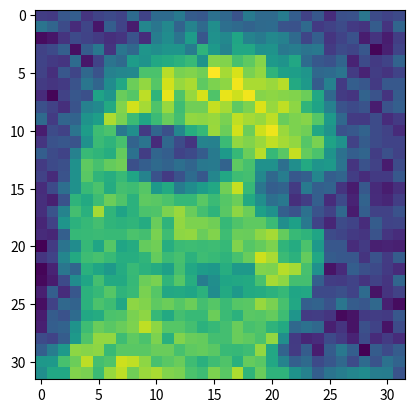

This chart was generated by the following Python code:
import numpy as np
import matplotlib.pyplot as plt


data = [3235,3215,3365,3405,3195,3265,3295,3265,3485,3265,3485,3485,3575,3395,3375,3515,3465,3345,3575,3475,3475,3585,3405,3255,3375,3155,3325,3335,3545,3305,3265,3295,3535,3445,3305,3145,3275,3055,3405,3265,3075,3645,3545,3655,3435,3625,3475,3695,3505,3475,3435,3475,3485,3345,3335,3475,3215,3255,3305,3215,3185,3395,3185,3445,3015,3055,3185,3295,3265,3225,3165,3195,3345,3155,3595,3685,3535,3785,3365,3715,3655,3835,3625,3575,3655,3615,3475,3275,3415,3195,3265,3335,3085,3185,3085,3235,3255,3295,3415,3025,3395,3555,3185,3545,3465,3735,3695,3735,3735,3585,3925,3765,3625,3855,3855,3715,3725,3555,3595,3535,3555,3225,3305,3275,3365,2985,3095,3265,3265,3215,3195,3485,3055,3265,3535,3475,3785,3725,3855,3875,3915,3965,3725,4175,4165,4015,4075,4175,3765,3725,3855,3485,3375,3335,3445,3115,3305,3215,3265,3435,3255,3165,3365,3275,3465,3345,3615,3645,3655,4025,4025,4285,4145,4165,4125,4445,4245,4355,4145,4205,3925,3805,3795,3735,3465,3485,3535,3225,3115,3235,3185,3265,3225,3195,3215,3345,3545,3445,3685,3855,4115,4205,4055,4345,4215,4255,4075,4155,4195,4415,4255,4255,4225,4285,3865,3765,3395,3615,3215,3405,3365,3215,3375,3375,3145,2985,3255,3365,3325,3825,3735,4105,4055,4295,3935,4395,4035,4215,4355,4035,4395,4335,4415,4175,4195,4175,4165,4115,3855,3465,3225,3195,3435,3345,3185,3395,3325,3255,3165,3345,3615,3665,3865,4165,4345,4245,4035,4215,3985,4125,4125,4315,4245,4075,4155,4365,4215,4305,4195,3935,3825,3615,3345,3295,3345,3085,3345,3415,3475,3225,3445,3435,3725,3795,4265,4145,3975,3835,3975,4105,4005,4205,4195,4215,4145,4305,4245,4215,4295,4105,4155,4175,4055,3765,3465,3225,3215,3305,3155,3215,3085,3305,3255,3535,3785,3985,4025,3555,3695,3215,3445,3325,3645,3885,3955,4225,4115,4345,4115,4335,4405,4225,4155,4125,3855,3725,3335,3375,3435,3305,3255,3145,3195,3335,3365,3345,3715,3975,3925,4015,3435,3535,3145,3465,3305,3195,3625,3615,3975,4205,4165,4225,4305,4245,4205,4055,4145,3825,3715,3255,3395,3305,3265,3265,3405,3305,3265,3615,3965,3935,3885,4095,3515,3235,3445,3405,3265,3295,3395,3575,3765,3955,4115,4285,3955,4065,4315,4095,4025,3725,3515,3405,3445,3235,3325,3255,3225,3295,3325,3715,4075,4015,4095,4125,3325,3405,3475,3435,3505,3445,3555,3575,3435,4075,4015,3715,3715,3505,3695,3865,3735,3765,3535,3195,3335,3255,3075,3305,3255,3145,3345,3715,4065,3935,3885,3965,3835,3625,3335,3215,3335,3485,3375,3645,3855,3985,4005,3655,3465,3595,3375,3415,3645,3405,3445,3235,3155,3215,3215,3375,3155,3295,3505,3715,3965,4025,3875,4005,3985,4055,3765,3865,3585,3685,3785,3855,4125,4315,3955,3545,3405,3435,3225,3575,3415,3435,3185,3075,3375,3145,3085,3165,3165,3095,3335,3925,3865,3985,4115,4035,3915,4075,4065,4025,3955,3955,4065,3975,4055,4115,3865,3695,3505,3555,3165,3235,3415,3155,3295,3115,3435,3155,3125,3235,3165,3345,3625,4005,3905,4245,3935,3825,3915,4025,4035,4155,4225,4105,4005,3925,4065,4195,4115,3805,3715,3415,3345,3515,3345,3255,3465,3075,3405,3255,3255,3335,3125,3255,3735,3915,3955,4005,3935,3915,3935,3875,4105,3925,4205,4155,4155,4125,3955,4035,4075,4075,3975,3695,3805,3555,3265,3125,3305,3265,3155,3395,3265,3275,3145,3125,3415,3955,3965,3975,3965,3965,4025,4005,4145,3985,4195,4205,4105,4165,3985,4115,4105,4195,4245,4095,3965,3925,3835,3305,3275,3215,3195,3345,3195,3155,2975,3225,3535,3685,3955,3835,4055,3835,3875,4095,4125,3885,3975,3985,3975,3985,3955,4165,4055,4095,4155,3935,3875,4025,3765,3365,3365,3155,3215,3095,3115,3095,3195,3265,3645,3865,3985,4015,3965,3885,3885,3935,4095,3975,4015,3915,3985,3965,3925,4015,4105,4335,4255,3975,3915,4095,3855,3395,3375,3365,3185,3345,3225,3395,2985,3115,3545,3445,3905,3835,3765,3875,3965,3915,3875,3805,4005,3855,3785,3755,3885,3765,3765,4165,4155,4285,4245,4015,3715,3045,3145,3405,3325,3295,3215,3145,3005,3075,3295,3685,3835,4005,3865,3865,3955,4115,4145,3935,4055,3885,3585,3695,3835,3855,3865,4015,4245,4195,4005,4005,3415,3235,3225,3265,3185,3255,3195,3445,3095,3405,3155,3365,3915,3955,4055,3925,3965,4145,4055,3855,3865,3835,3915,3685,3865,3765,3865,3875,3915,3955,3835,3855,3295,3295,3325,3265,3485,3045,3185,3255,3025,3255,3465,3435,3915,4025,3985,3855,4195,4165,4075,4115,4055,4115,4005,4055,3975,4055,4065,4215,4145,4015,3855,3415,3435,3345,3545,3395,3365,3465,3095,3015,3075,3395,3335,3485,3855,3875,4025,4035,4145,4195,3955,3865,4005,3965,3965,4115,3975,3915,4065,4055,4095,3985,3735,3225,3235,3195,3005,3045,3215,3235,3215,3365,3095,3405,3435,3725,3985,4105,4065,4105,4155,4305,4195,4055,4055,4005,3915,3955,4005,4105,4015,4035,3925,3865,3465,3515,3465,3095,3185,3045,3325,3265,3045,3305,3305,3265,3395,3765,4035,4205,4205,3985,4075,4025,4155,3905,4165,4105,4095,4005,4005,4105,4075,4025,4205,3695,3215,3125,3155,3295,3225,3115,3305,3145,3225,3145,3415,3595,3765,4195,4175,4195,3965,4065,4065,4065,4105,4105,4015,4075,4095,4065,3965,3955,3985,4205,3855,3435,3225,3395,3085,3395,3555,3405,2965,3395,3295,3395,3755,3765,4015,4115,4295,4005,4035,4335,4305,4195,4015,4065,4105,3985,3905,3985,4035,3905,4095,4065,3855,3625,3415,3475,3295,3365,3465,3305,3485,3345,3515,3435,3695,3855,3855,4165,4145,3975,4215,4295,4125,4225,4255,4165,4145,4025,3985,4155,4065,4265,3935,4105,3925,3925,3725,3615,3405,3535,3595,3645,3685,3595,3585,3345]
# data = [3415,3565,3385,3525,3325,3185,3515,3345,3495,3585,3485,3395,3465,3425,3605,3665,3395,3425,3525,3695,3605,3325,3685,3375,3305,3665,3385,3455,3155,3425,3185,3385,3425,3205,3465,3385,3305,3305,3445,3455,3515,3515,3415,3285,3135,3415,3415,3515,3515,3415,3525,3305,3415,3275,3305,3275,3255,3525,3255,3535,3285,3255,3245,3515,3595,3415,3395,3375,3485,3605,3385,3485,3415,3465,3515,3565,3375,3445,3325,3385,3595,3495,3685,3415,3485,3215,3605,3465,3415,3525,3585,3075,3185,3245,3685,3375,3555,3135,3285,3415,3235,3485,3415,3525,3485,3345,3465,3345,3315,3395,3445,3485,3455,3565,3515,3245,3455,3345,3185,3525,3485,3375,3495,3535,3385,3425,3105,3065,3235,3495,3585,3495,3395,3415,3395,3145,3555,3535,3415,3455,3345,3425,3425,3605,3595,3285,3605,3445,3495,3495,3555,3395,3655,3445,3425,3455,3255,3205,3425,3345,3495,3485,3395,3395,3175,3565,3555,3515,3625,3315,3385,3345,3535,3665,3395,3355,3605,3425,3425,3345,3605,3525,3565,3465,3395,3355,3495,3395,3345,3375,3215,3215,3485,3395,3395,3485,3415,3345,3605,3355,3595,3455,3515,3445,3415,3395,3485,3415,3465,3465,3515,3425,3345,3445,3555,3515,3205,3345,3455,3245,3245,3155,3425,3375,3595,3315,3345,3425,3415,3595,3395,3685,3455,3305,3465,3445,3495,3235,3275,3415,3385,3205,3425,3355,3425,3465,3345,3215,3235,3245,3375,3305,3255,3355,3145,3215,3495,3345,3465,3455,3455,3345,3325,3385,3425,3415,3455,3355,3555,3185,3375,3555,3415,3395,3485,3635,3425,3455,3465,3385,3595,3465,3425,3515,3215,3345,3275,3495,3455,3485,3515,3285,3355,3495,3525,3305,3425,3515,3345,3395,3355,3325,3395,3395,3685,3455,3345,3395,3395,3325,3585,3685,3555,3245,3375,3315,3255,3235,3445,3415,3415,3425,3555,3465,3555,3315,3485,3355,3555,3535,3485,3515,3565,3445,3395,3305,3355,3385,3395,3515,3235,3285,3415,3445,3395,3215,3385,3455,3455,3455,3445,3305,3355,3235,3465,3345,3445,3485,3525,3525,3655,3345,3235,3275,3345,3395,3325,3395,3495,3455,3325,3385,3525,3515,3685,3525,3355,3315,3565,3445,3135,3515,3185,3255,3465,3455,3665,3625,3395,3415,3395,3235,3325,3375,3485,3375,3185,3235,3455,3445,3425,3525,3635,3445,3315,3325,3525,3465,3485,3535,3445,3415,3185,3215,3345,3355,3305,3375,3305,3305,3255,3325,3275,3345,3455,3495,3535,3305,3305,3345,3425,3395,3465,3425,3425,3355,3655,3305,3395,3425,3445,3485,3445,3135,3245,3495,3145,3145,3605,3465,3595,3385,3355,3535,3525,3355,3415,3655,3395,3525,3585,3325,3415,3375,3425,3515,3485,3485,3525,3455,3445,3345,3465,3315,3445,3175,3245,3415,3485,3285,3425,3275,3325,3495,3485,3565,3525,3555,3395,3255,3315,3345,3465,3315,3375,3285,3515,3325,3425,3245,3455,3515,3455,3515,3415,3485,3375,3445,3305,3605,3135,3305,3455,3525,3415,3495,3345,3525,3465,3385,3455,3415,3395,3325,3415,3465,3425,3255,3175,3515,3455,3465,3415,3455,3685,3585,3535,3325,3325,3325,3375,3455,3235,3445,3245,3455,3465,3415,3485,3585,3275,3585,3285,3515,3415,3525,3395,3325,3385,3395,3395,3355,3425,3445,3425,3275,3375,3235,3535,3375,3375,3515,3385,3255,3585,3395,3585,3415,3465,3455,3685,3455,3585,3535,3485,3555,3205,3415,3425,3415,3425,3455,3345,3395,3415,3345,3595,3455,3385,3415,3595,3325,3355,3455,3535,3385,3485,3325,3445,3385,3445,3345,3515,3495,3585,3355,3315,3425,3385,3315,3445,3515,3395,3465,3175,3325,3535,3325,3595,3555,3465,3325,3465,3535,3485,3395,3175,3515,3345,3185,3315,3425,3285,3495,3385,3495,3535,3425,3415,3595,3245,3245,3425,3355,3585,3345,3385,3565,3205,3425,3455,3495,3535,3595,3595,3215,3445,3395,3425,3425,3135,3415,3525,3695,3345,3685,3465,3495,3345,3315,3495,3485,3485,3425,3325,3425,3315,3525,3465,3555,3395,3455,3305,3285,3485,3465,3565,3445,3325,3495,3625,3385,3485,3425,3735,3445,3555,3375,3625,3445,3655,3495,3325,3425,3415,3345,3535,3395,3415,3235,3355,3285,3415,3385,3355,3525,3585,3325,3625,3285,3355,3605,3655,3525,3255,3515,3415,3685,3585,3425,3205,3485,3555,3455,3345,3375,3525,3465,3765,3495,3445,3305,3315,3395,3465,3445,3495,3415,3515,3455,3415,3565,3375,3415,3445,3465,3485,3465,3585,3625,3455,3285,3425,3425,3655,3595,3515,3555,3385,3425,3605,3535,3425,3485,3395,3585,3185,3485,3535,3425,3515,3525,3355,3415,3585,3345,3375,3275,3385,3515,3515,3735,3355,3385,3515,3275,3455,3395,3465,3255,3395,3555,3355,3325,3235,3485,3375,3445,3595,3325,3385,3215,3455,3445,3595,3415,3305,3325,3255,3455,3425,3455,3445,3415,3415,3565,3805,3325,3585,3525,3425,3375,3495,3485,3455,3485,3665,3555,3175,3385,3325,3455,3415,3525,3465,3285,3735,3485,3445,3305,3495,3415,3355,3495,3425,3515,3345,3455,3245,3625,3385,3665,3515,3175,3395,3565,3685,3605,3445,3375,3395,3385,3415,3625,3355,3395,3515,3205,3375,3485,3415,3255,3345,3625,3305,3325,3395,3595,3515,3215,3695,3285,3355,3355,3535,3665,3285,3215,3605,3555,3565,3375,3355,3465,3315,3325,3525,3385,3525,3685,3315,3185,3375,3425,3555,3255,3115,3215,3565,3555,3555,3695,3665,3415,3455,3455,3135,3255,3485,3525,3465,3395,3325,3375,3345,3515,3665,3345,3355,3535,3485,3375,3565,3535,3355,3465,3415,3415,3585,3395,3585,3595,3495,3415,3685,3585,3495,3535,3625,3455,3605,3395,3465,3345,3585,3485,3345,3465,3315,3525,3375,3525,3525,3375,3385,3345,3355,3425,3455,3515,3245,3715,3605,3585,3585,3345,3245,3565,3555,3305,3355,3205,3385,3535,3695,3395,3655,3345,3235,3495,3625,3355,3685,3445,3555,3625,3455,3625,3455,3285,3345,3425,3465,3375,]

data = np.array(data)
data = data.reshape(32, 32)
print(np.average(data)/100)
plt.imshow(data)
plt.show()